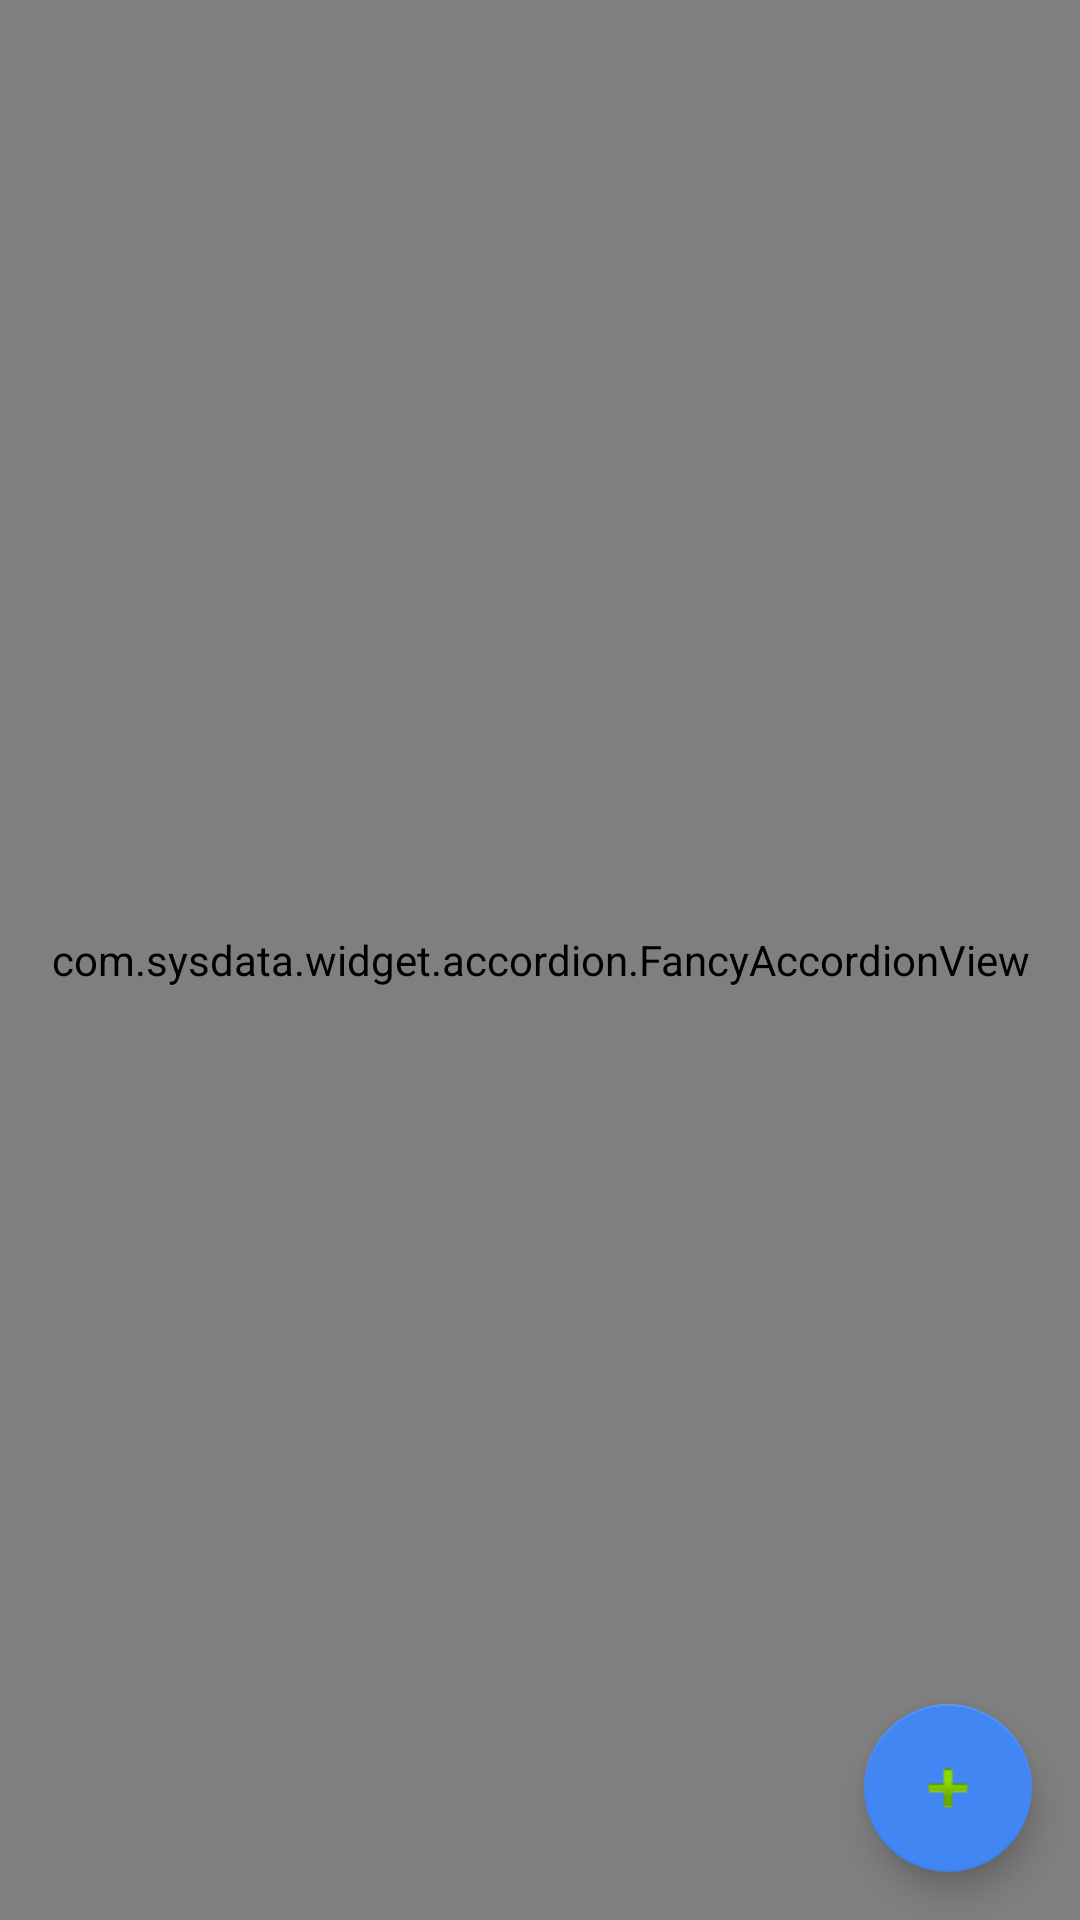

Here is an Android app screen rendered from its layout file. Give the layout XML and the strings, colors and styles it references.
<!-- AndroidManifest.xml: application theme AppTheme -->
<!-- res/layout/activity_food_info.xml -->
<?xml version="1.0" encoding="utf-8"?>
<RelativeLayout xmlns:android="http://schemas.android.com/apk/res/android"
    xmlns:app="http://schemas.android.com/apk/res-auto"
    xmlns:tools="http://schemas.android.com/tools"
    android:layout_width="match_parent"
    android:layout_height="match_parent"
    tools:context=".FoodInfoActivity">


    <com.sysdata.widget.accordion.FancyAccordionView
        android:id="@+id/acc_food_profile"
        android:layout_width="match_parent"
        android:layout_height="match_parent"
        android:clipToPadding="false"
        android:descendantFocusability="beforeDescendants"
        android:fadingEdgeLength="0dp"
        android:scrollbarStyle="outsideOverlay"
        android:scrollbars="vertical"
        android:splitMotionEvents="false"
        tools:listitem="@layout/food_collapse_item"/>

    <android.support.design.widget.FloatingActionButton
        android:id="@+id/fab_add_sched_item"
        android:layout_width="wrap_content"
        android:layout_height="wrap_content"
        android:layout_gravity="end|bottom"
        android:src="@android:drawable/ic_input_add"
        android:layout_alignParentBottom="true"
        android:layout_alignParentRight="true"
        android:layout_margin="16dp" />


</RelativeLayout>
<!-- res/layout/food_collapse_item.xml (included above) -->
<?xml version="1.0" encoding="utf-8"?>
<RelativeLayout
    xmlns:android="http://schemas.android.com/apk/res/android"
    xmlns:app="http://schemas.android.com/apk/res-auto"
    xmlns:tools="http://schemas.android.com/tools"
    android:layout_width="match_parent"
    android:layout_height="wrap_content"
    android:background="?attr/selectableItemBackground"
    android:paddingEnd="16dp"
    android:paddingStart="16dp"
    >

    <TextView
        android:id="@+id/sample_layout_collapsed_title"
        android:layout_width="match_parent"
        android:layout_height="48dp"
        android:layout_alignParentStart="true"
        android:gravity="center_vertical"
        android:textColor="@android:color/black"
        tools:text="Collapsed View"/>

    <com.sysdata.widget.accordion.ArrowImageView
        android:layout_width="wrap_content"
        android:layout_height="48dp"
        android:layout_alignParentRight="true"
        android:tint="@android:color/black"
        app:expanded="false"/>

</RelativeLayout>
<!-- resources referenced by this layout -->
<resources>
  <style name="AppTheme" parent="@style/Theme.AppCompat.DayNight.DarkActionBar">
          
          <item name="colorPrimary">@color/colorPrimary</item>
          <item name="colorPrimaryDark">@color/colorPrimaryDark</item>
          <item name="colorAccent">@color/colorAccent</item>
      </style>
  <color name="colorPrimary">#197000</color>
  <color name="colorPrimaryDark">#00574B</color>
  <color name="colorAccent">#4286f4</color>
</resources>
